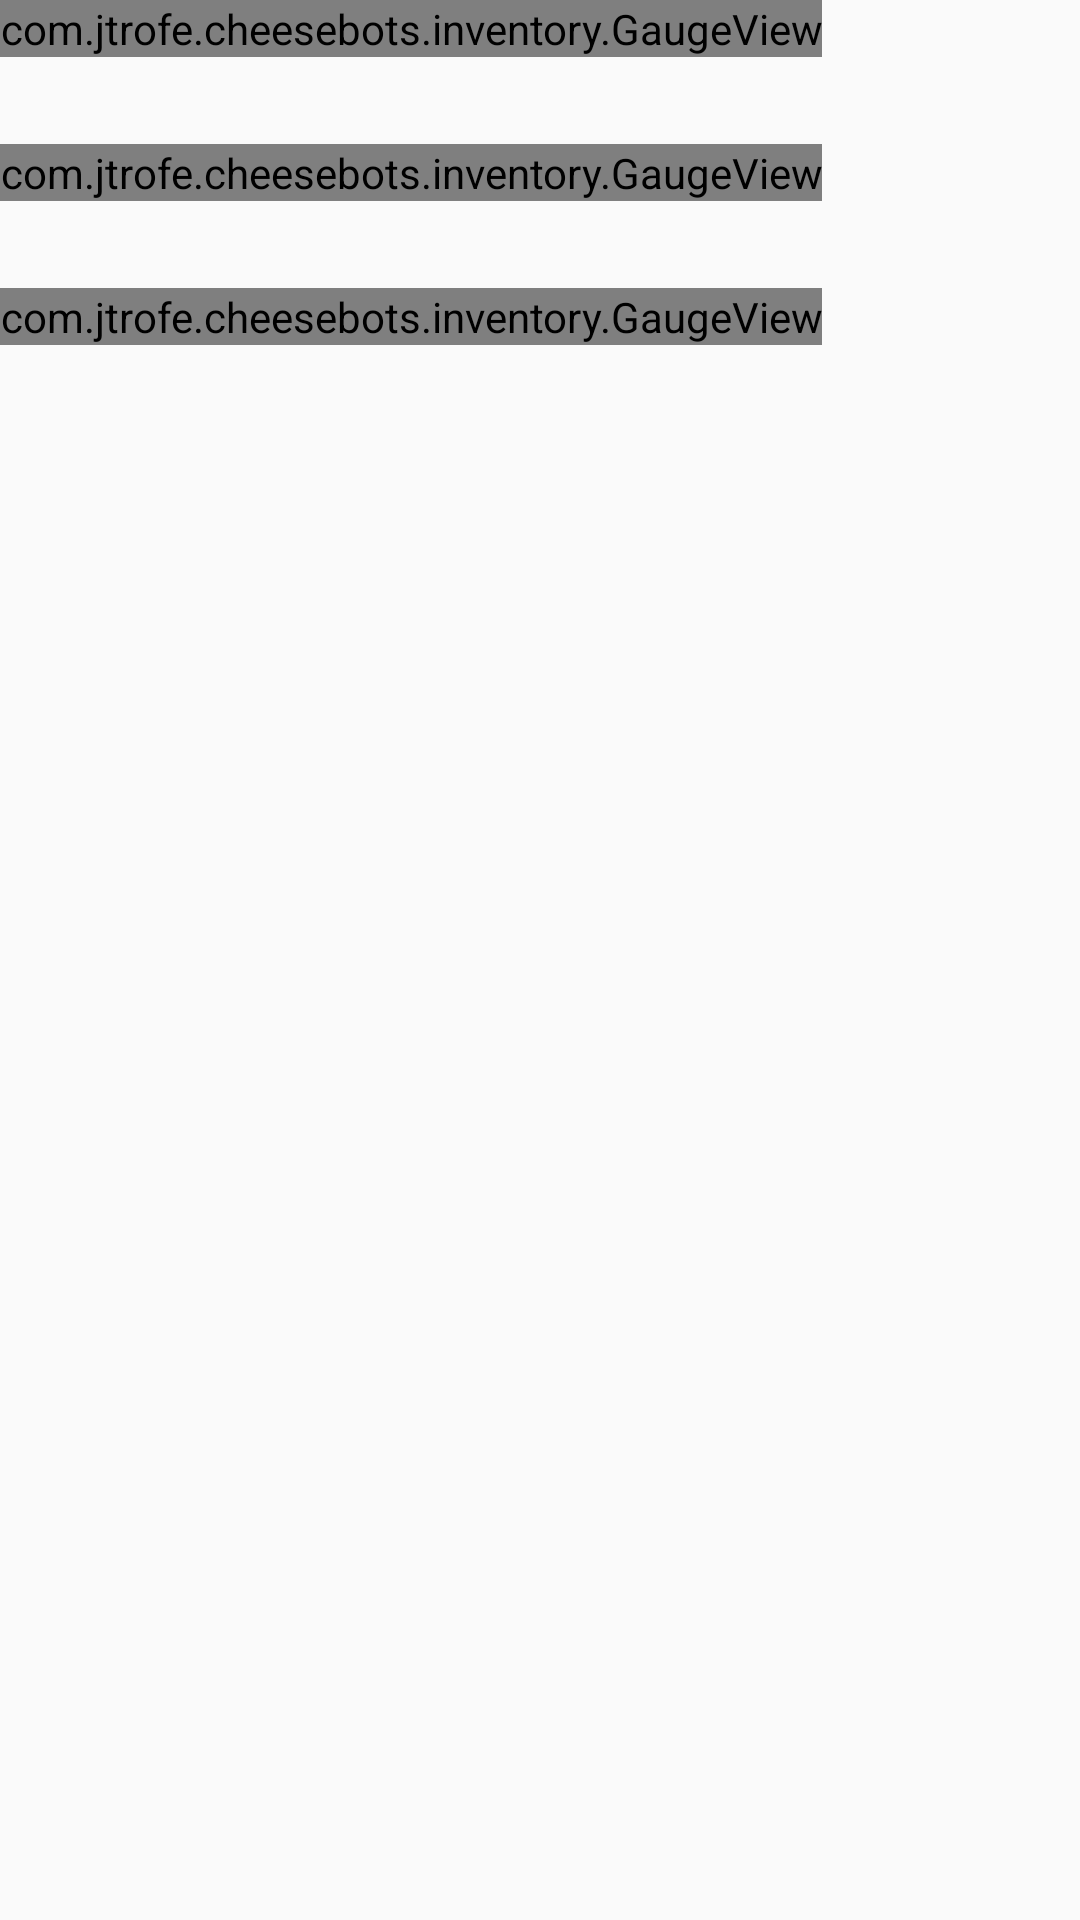

Reconstruct the res/layout file that produces this screen, plus the resources it refers to.
<!-- AndroidManifest.xml: application theme AppTheme -->
<!-- res/layout/inventory_popup_upgrade.xml -->
<?xml version="1.0" encoding="utf-8"?>
<RelativeLayout xmlns:android="http://schemas.android.com/apk/res/android"
    android:orientation="vertical" android:layout_width="match_parent"
    android:layout_height="match_parent">

    <RelativeLayout
        android:id="@+id/upgrade_layout_mass"
        android:layout_width="wrap_content"
        android:layout_height="wrap_content">
        <com.jtrofe.cheesebots.inventory.GaugeView
            android:id="@+id/upgrade_mass_gauge"
            android:layout_alignParentStart="true"
            android:layout_width="wrap_content"
            android:layout_height="wrap_content" />

        <Button
            android:id="@+id/upgrade_mass_button"
            android:text="+"
            android:visibility="invisible"
            android:layout_toEndOf="@id/upgrade_mass_gauge"
            android:layout_width="wrap_content"
            android:layout_height="wrap_content" />
    </RelativeLayout>

    <RelativeLayout
        android:id="@+id/upgrade_layout_radius"
        android:layout_below="@+id/upgrade_layout_mass"
        android:layout_width="wrap_content"
        android:layout_height="wrap_content">

        <com.jtrofe.cheesebots.inventory.GaugeView
            android:id="@+id/upgrade_radius_gauge"
            android:layout_alignParentStart="true"
            android:layout_width="wrap_content"
            android:layout_height="wrap_content" />

        <Button
            android:id="@+id/upgrade_radius_button"
            android:text="+"
            android:visibility="invisible"
            android:layout_toEndOf="@+id/upgrade_radius_gauge"
            android:layout_width="wrap_content"
            android:layout_height="wrap_content" />
    </RelativeLayout>

    <RelativeLayout
        android:id="@+id/upgrade_layout_k"
        android:layout_below="@id/upgrade_layout_radius"
        android:layout_width="wrap_content"
        android:layout_height="wrap_content">

        <com.jtrofe.cheesebots.inventory.GaugeView
            android:id="@+id/upgrade_k_gauge"
            android:layout_alignParentStart="true"
            android:layout_width="wrap_content"
            android:layout_height="wrap_content" />

        <Button
            android:id="@+id/upgrade_k_button"
            android:text="+"
            android:visibility="invisible"
            android:layout_toEndOf="@+id/upgrade_k_gauge"
            android:layout_width="wrap_content"
            android:layout_height="wrap_content" />

    </RelativeLayout>
</RelativeLayout>
<!-- resources referenced by this layout -->
<resources>
  <style name="AppTheme" parent="Theme.AppCompat.Light.DarkActionBar">
          
      </style>
</resources>
